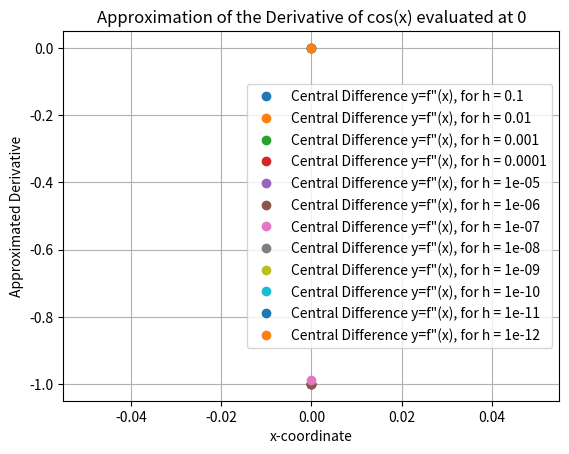
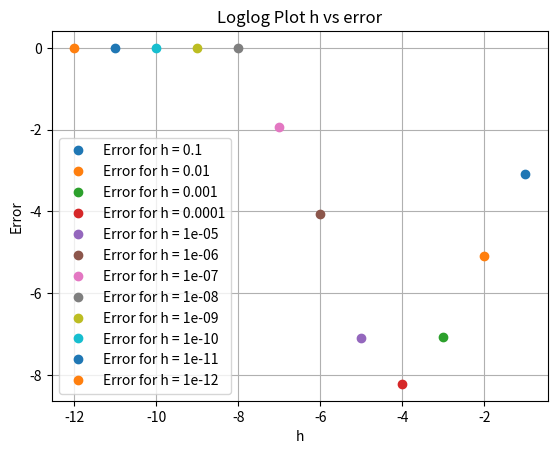

Generate these figures, in order, with matplotlib:
import numpy as np
import matplotlib.pyplot as plt
'''Use the three-point centered-difference formula for the second derivative to
approximate f"(0), where f (x) = cos(x), as in problem 1. 
Find the approximation error.'''

'''Compute the difference formula for f'(a) with step size h.

Parameters
----------
f : function
    Vectorized function of one variable
p : number
    Compute derivative at x = p  # it will be 1 in this case
method : string
    Difference formula: 'forward', 'backward' or 'central'
h : float
    Step size in difference formula

Returns
-------
float
    Difference formula for 2nd derivative:
        central: (f(p+h) + f(p-h) - 2f(p)/(h**2)

'''

def derivative(f,p,h, method='central'):
    if method == 'central':
        return (f(p+h) - (2*f(p)) + f(p-h))/(h**2)





# enumerate(), looking for index and number
# zip() takes two lists and returns set of tuples of each element
if __name__ == "__main__":
    varlist = range(1,13)
    hlist = [10**(-var) for var in varlist]
    p = 0
    fb = lambda x: np.cos(x)
    errorlist = []
    correctans = -np.cos(0)
    for h in hlist:
        dydx = derivative(fb,p,h)
        error = abs(correctans - dydx)
        errorlist.append(error)
        plt.figure(1)
        plt.plot(0, dydx, 'o', label=f'Central Difference y=f"(x), for h = '
                                     f'{h}')
        plt.xlabel('x-coordinate')
        plt.ylabel('Approximated Derivative')
        plt.title('Approximation of the Derivative of cos(x) evaluated at 0')
        plt.legend(loc = 'best')
        plt.grid(True)
    print(dydx)
    print()
    print(errorlist)
    for x,y in zip(hlist,errorlist):
        plt.figure(2)
        plt.plot(np.log10(x), np.log10(y), 'o', label=f'Error for h ='
                                                   f' {x}')
        plt.xlabel('h')
        plt.ylabel('Error')
        plt.title('Loglog Plot h vs error')
        plt.legend(loc='best')
        plt.grid(True)
    #plt.show()
    exponent = (1/4)
    me = 2**-52
    minerr = 10**-4
    check = me**(exponent)
    print(check, minerr)
# minimum error appears to occur at 10**-4


